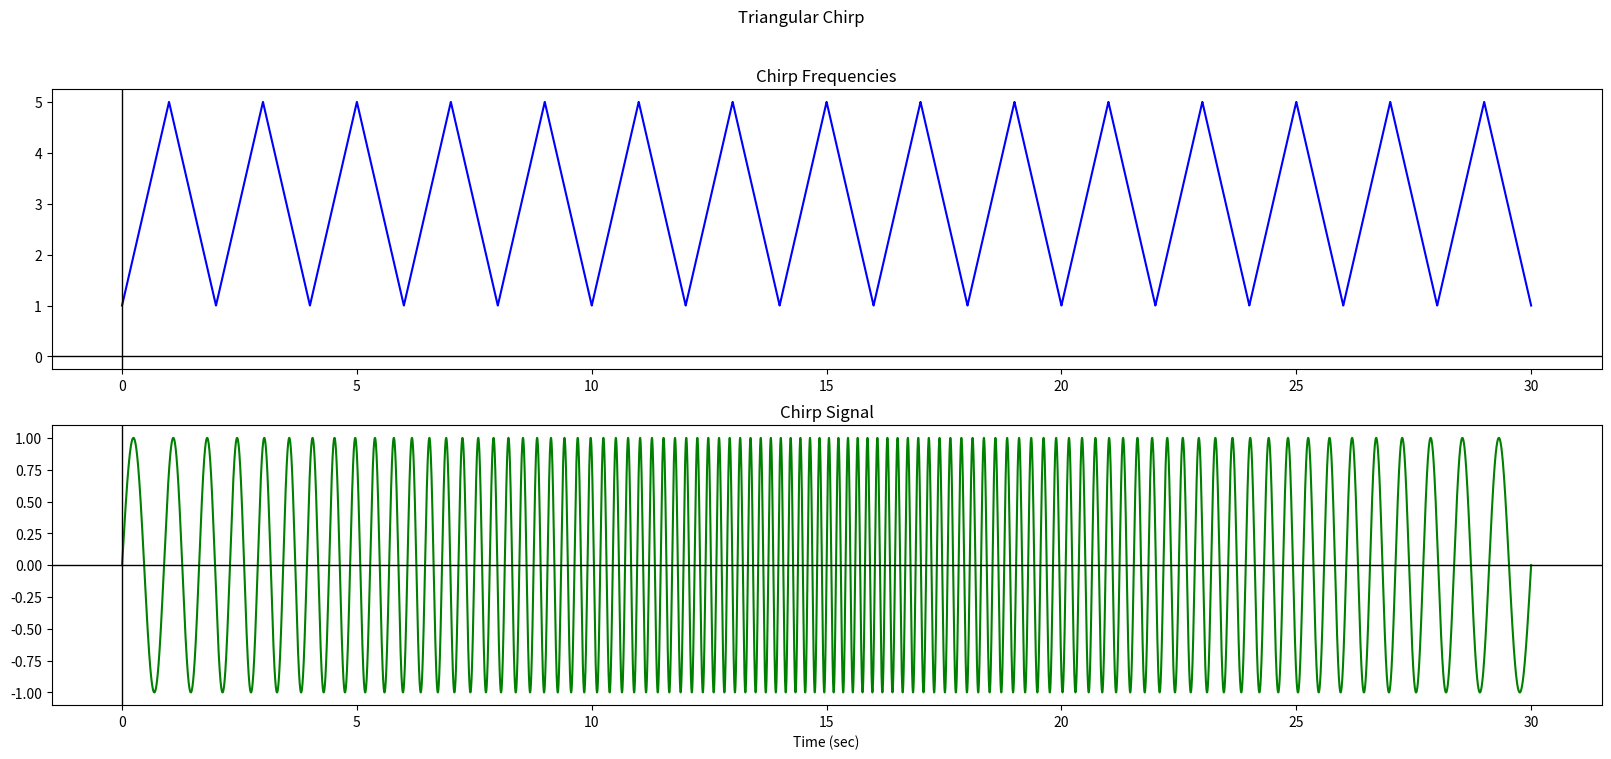

Write the Python code that produced this figure.
import matplotlib.pyplot as plt
import numpy as np
import math as math

class triwave_ChirpAnalysis:
    def __init__(self, f_start, f_end, f_m, f_phase, t_final, t_delta):
        # Initialize the data
        self.f_start = f_start
        self.f_end = f_end
        self.period = (1.0/ f_m) # frequency of the triangular function
        self.f_phase = f_phase # phase of the sine function
        self.t_final = t_final
        self.t_delta = t_delta
        
        # Time data
        self.t_data = np.arange(0.0, t_final + t_delta, t_delta)

    def triwave_chirp_freq(self):
        # Chirp frequencies    
        t_half = self.period * 0.5 
        freq_increase = (self.f_end - self.f_start) / t_half
        freq_decrease = (self.f_start - self.f_end) / t_half
        
        chirp_freq = np.zeros_like(self.t_data)
        cycle_count = 0

        for i, t in enumerate(self.t_data):
            
            # Find the cycle count
            if((t - (cycle_count * self.period))>self.period):
                cycle_count = cycle_count + 1

            # find the current cycle
            t_at = t - (cycle_count * self.period)

            if t_at <= t_half:
                chirp_freq[i] = self.f_start + freq_increase * t_at
            else:
                chirp_freq[i] = self.f_end + freq_decrease * (t_at - t_half)
        return chirp_freq

    def triwave_chirp_signal(self):
        # Calculate the frequency sweep as a triangular function
        t_half = self.t_final / 2.0
        freq_increase = (self.f_end - self.f_start) / t_half
        freq_decrease = (self.f_start - self.f_end) / t_half
        
        chirp_freq = np.zeros_like(self.t_data)
        for i, t in enumerate(self.t_data):
            if t <= t_half:
                chirp_freq[i] = self.f_start*t + 0.5*freq_increase * t*t
            else:
                chirp_freq[i] = (self.f_end*t )+ (0.5*freq_decrease *t*t)-(freq_decrease * t_half * t)


        lin_chirp = np.sin(2 * np.pi * chirp_freq)
        return lin_chirp

# Plot the chirp frequencies
f_start = 1.0
f_end = 5.0
t_delta = 0.001
t_final = 30
f_m = 0.5
f_phase = math.pi*0.5


lin_chirp = triwave_ChirpAnalysis(f_start, f_end,f_m, math.pi*0.1, t_final, t_delta)
    
# Create a figure and 2 subplots
fig, axes = plt.subplots(nrows=2, ncols=1, figsize=(20, 8))

# Plot data on each subplot
axes[0].plot(lin_chirp.t_data, lin_chirp.triwave_chirp_freq(), color='blue')
axes[0].axhline(y=0.0, color='black', linestyle='-', linewidth=1)
axes[0].axvline(x=0.0, color='black', linestyle='-', linewidth=1)
axes[0].set_title('Chirp Frequencies')

axes[1].plot(lin_chirp.t_data, lin_chirp.triwave_chirp_signal(), color='green')
axes[1].axhline(y=0.0, color='black', linestyle='-', linewidth=1)
axes[1].axvline(x=0.0, color='black', linestyle='-', linewidth=1)
axes[1].set_title('Chirp Signal')

axes[-1].set_xlabel('Time (sec)')

# Set the main title for the figure
fig.suptitle('Triangular Chirp')

# Display the plot
plt.show()